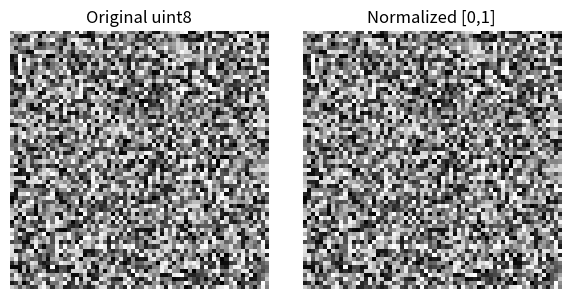

Write the Python code that produced this figure.
"""
Computer Vision Daily Practice (OpenCV + PyTorch)
PHASE 1 - Python, NumPy & Image Foundations

Day 5: Normalization & Flattening (Preparing Images for ML)

This script demonstrates:
- Why raw uint8 images are unsuitable for ML models.
- How to normalize images to [0,1] and [-1,1].
- How to flatten images into feature vectors.
- The difference between ravel() and flatten().
- Common preprocessing mistakes.

Key Concepts:
1. ML models expect floating-point inputs.
2. Normalization stabilizes training and improves convergence.
3. Images are flattened before feeding into classical ML models.
4. ravel() is memory-efficient; flatten() creates a copy.
"""

import numpy as np
import matplotlib.pyplot as plt

# -----------------------------
# 1. Create a grayscale image
# -----------------------------

"""
Theory:
- Grayscale images are 2D arrays with values in [0,255].
- dtype uint8 is common for raw images but not ideal for ML.
"""

img = np.random.randint(0, 256, (64, 64), dtype=np.uint8)

print("Original Image Info:")
print("Shape:", img.shape)
print("Dtype:", img.dtype)
print("Min:", img.min())
print("Max:", img.max())
print("-" * 40)

# -----------------------------
# 2. Normalize to [0, 1]
# -----------------------------

"""
Theory:
- Convert to float32 BEFORE division.
- Normalization is standard for neural networks.
"""

img_norm = img.astype(np.float32) / 255.0

print("Normalized Image Info [0,1]:")
print("Min:", img_norm.min())
print("Max:", img_norm.max())
print("Dtype:", img_norm.dtype)
print("-" * 40)

# -----------------------------
# 3. Visualize before vs after
# -----------------------------

plt.figure(figsize=(6, 3))

plt.subplot(1, 2, 1)
plt.imshow(img, cmap="gray", vmin=0, vmax=255)
plt.title("Original uint8")
plt.axis("off")

plt.subplot(1, 2, 2)
plt.imshow(img_norm, cmap="gray", vmin=0, vmax=1)
plt.title("Normalized [0,1]")
plt.axis("off")

plt.tight_layout()
plt.show()

# -----------------------------
# 4. Flattening the image
# -----------------------------

"""
Theory:
- ML models operate on vectors, not 2D grids.
- ravel() returns a view when possible.
- flatten() always returns a copy.
"""

flat_ravel = img_norm.ravel()
flat_flatten = img_norm.flatten()

print("Flattening:")
print("Original shape:", img_norm.shape)
print("Ravel shape:", flat_ravel.shape)
print("Flatten shape:", flat_flatten.shape)
print("-" * 40)

# -----------------------------
# 5. Inspect flattened data
# -----------------------------

print("First 10 flattened pixel values:")
print(flat_ravel[:10])
print("-" * 40)

# -----------------------------
# 6. Normalize to [-1, 1]
# -----------------------------

"""
Theory:
- Some DL architectures expect inputs in [-1,1].
"""

img_norm_neg1 = img_norm * 2.0 - 1.0

print("Normalized Image Info [-1,1]:")
print("Min:", img_norm_neg1.min())
print("Max:", img_norm_neg1.max())
print("-" * 40)

# -----------------------------
# 7. Common normalization bug
# -----------------------------

"""
Theory:
- Dividing uint8 by 255 without casting can lead to subtle bugs.
"""

bad_norm = img / 255
print("Bad normalization dtype:", bad_norm.dtype)

good_norm = img.astype(np.float32) / 255.0
print("Good normalization dtype:", good_norm.dtype)
print("-" * 40)

# -----------------------------
# 8. Preprocessing function
# -----------------------------

def preprocess_image(img):
    """
    Returns:
    - normalized image in [0,1]
    - flattened vector
    """
    img_norm = img.astype(np.float32) / 255.0
    img_flat = img_norm.ravel()
    return img_norm, img_flat

norm_img, flat_img = preprocess_image(img)

print("Preprocess function output:")
print("Normalized shape:", norm_img.shape)
print("Flattened shape:", flat_img.shape)
print("-" * 40)

"""
Summary:
- Raw images must be normalized before ML processing.
- Flattening converts images into feature vectors.
- ravel() is preferred for performance when possible.
- Proper preprocessing prevents silent training failures.
"""
